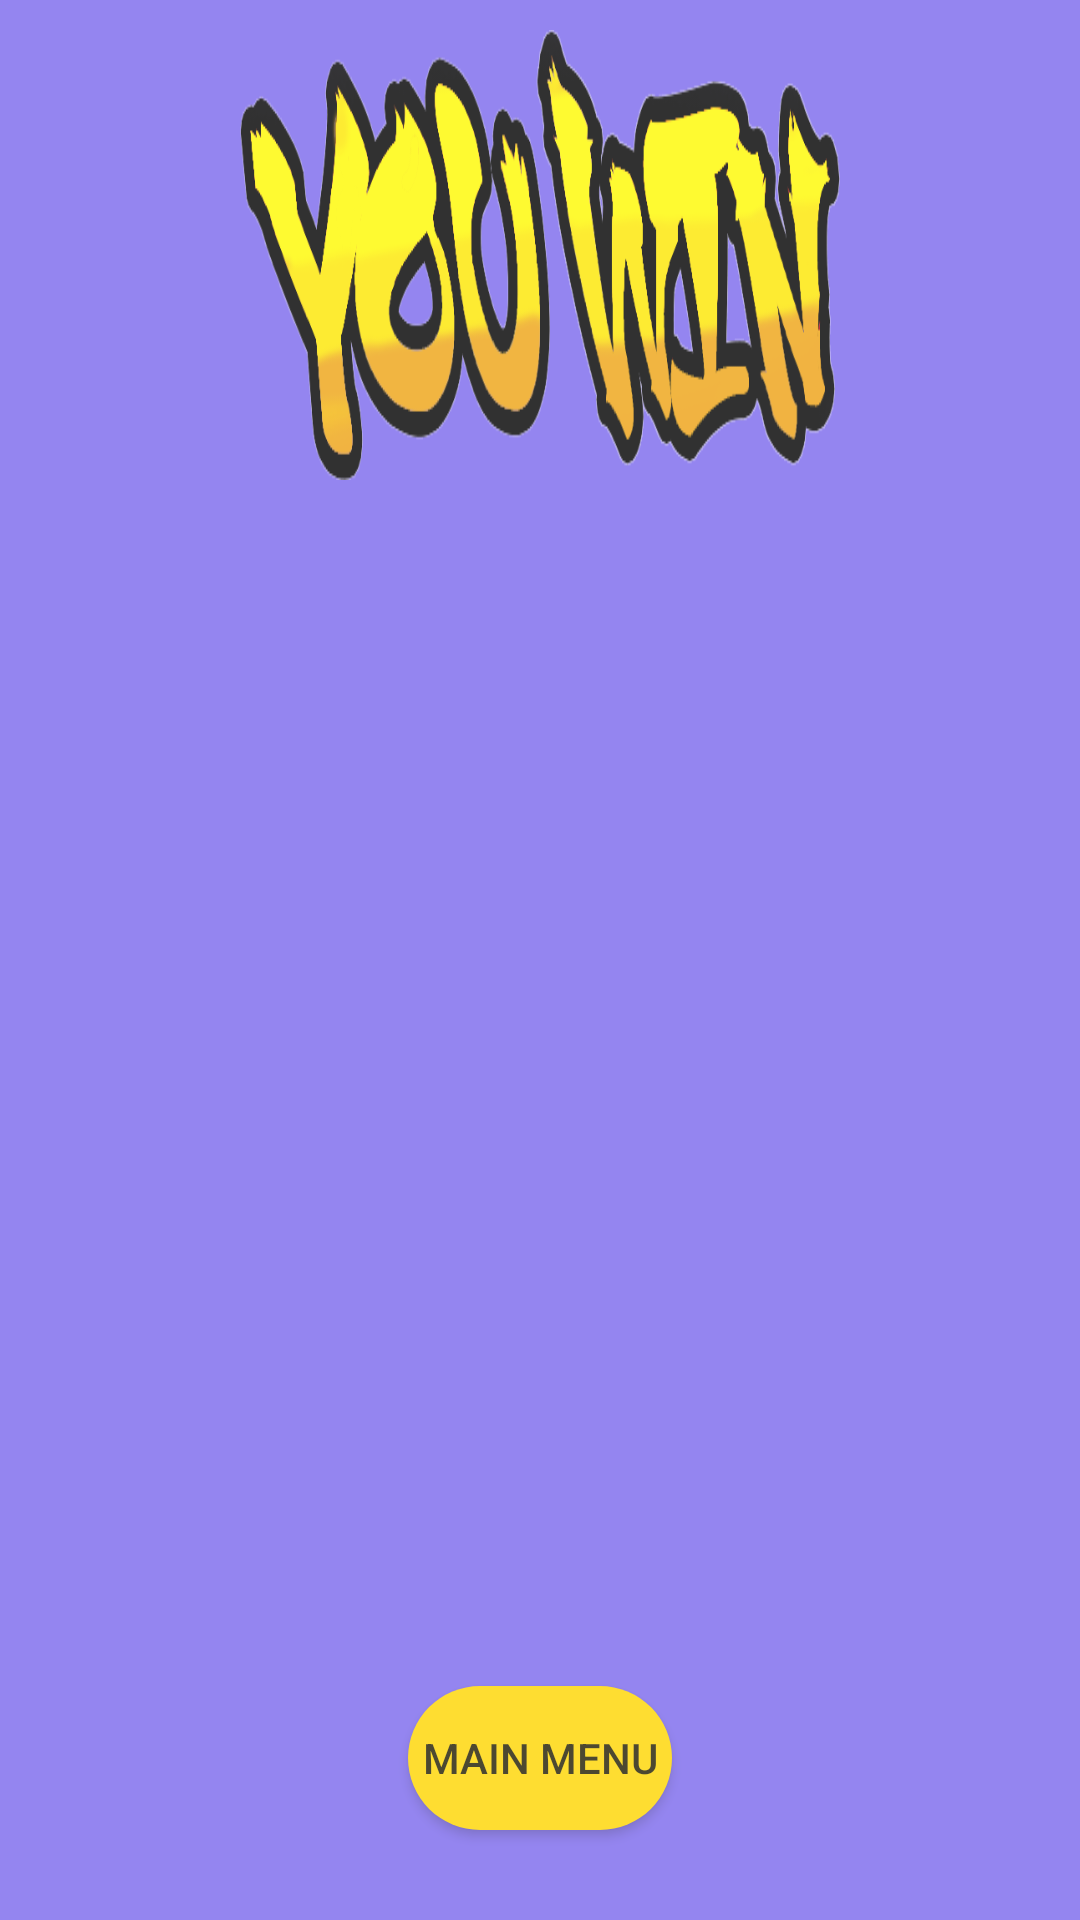

Layout XML and referenced resources for this Android screen:
<!-- AndroidManifest.xml: application theme AppTheme -->
<!-- res/layout/win3.xml -->
<?xml version="1.0" encoding="utf-8"?>
<RelativeLayout xmlns:android="http://schemas.android.com/apk/res/android"
    xmlns:app="http://schemas.android.com/apk/res-auto"
    xmlns:tools="http://schemas.android.com/tools"
    android:layout_width="match_parent"
    android:layout_height="match_parent"
    android:alpha="0.8"
    android:background="#7B68EE"
    android:theme="@style/AppTheme.PopMenu"
    tools:context=".Level_3.Win3">

    <Button
        android:id="@+id/mainMenu"
        android:layout_width="wrap_content"
        android:layout_height="wrap_content"
        android:layout_alignParentBottom="true"
        android:layout_marginBottom="30dp"
        android:layout_centerHorizontal="true"
        android:onClick="mainMenu"
        android:text="Main menu"
        android:alpha="1"
        android:background="@drawable/custom_button_yellow"/>

    <TextView
        android:id="@+id/win_image"
        android:layout_width="wrap_content"
        android:layout_height="150dp"
        android:layout_alignParentStart="true"
        android:layout_alignParentLeft="true"
        android:layout_alignParentTop="true"
        android:layout_alignParentEnd="true"
        android:layout_alignParentRight="true"
        android:layout_marginStart="80dp"
        android:layout_marginLeft="80dp"
        android:layout_marginTop="10dp"
        android:layout_marginEnd="80dp"
        android:layout_marginRight="80dp"
        android:background="@drawable/win"
        android:gravity="center_horizontal"
        android:textSize="30sp" />

</RelativeLayout>
<!-- resources referenced by this layout -->
<resources>
  <!-- drawable custom_button_yellow (drawable) -->
  <?xml version="1.0" encoding="utf-8"?>
  <shape xmlns:android="http://schemas.android.com/apk/res/android" android:shape="rectangle">
  
      <solid android:color="#FFD700"></solid>
      <corners android:radius="50dp"></corners>
  
  </shape>
  <!-- drawable win: png bitmap (drawable, 59587 bytes) -->
  <style name="AppTheme.PopMenu">
          <item name="android:windowIsTranslucent">true</item>
          <item name="android:windowCloseOnTouchOutside">true</item>
          <item name="android:windowBackground">@android:color/transparent</item>
          <item name="android:backgroundDimEnabled">true</item>
      </style>
  <style name="AppTheme" parent="Theme.AppCompat.Light.NoActionBar">
          
          <item name="colorPrimary">@color/colorPrimary</item>
          <item name="colorPrimaryDark">@color/colorPrimaryDark</item>
          <item name="colorAccent">@color/colorAccent</item>
      </style>
  <color name="colorPrimary">#008577</color>
  <color name="colorPrimaryDark">#00574B</color>
  <color name="colorAccent">#0CD23E</color>
</resources>
